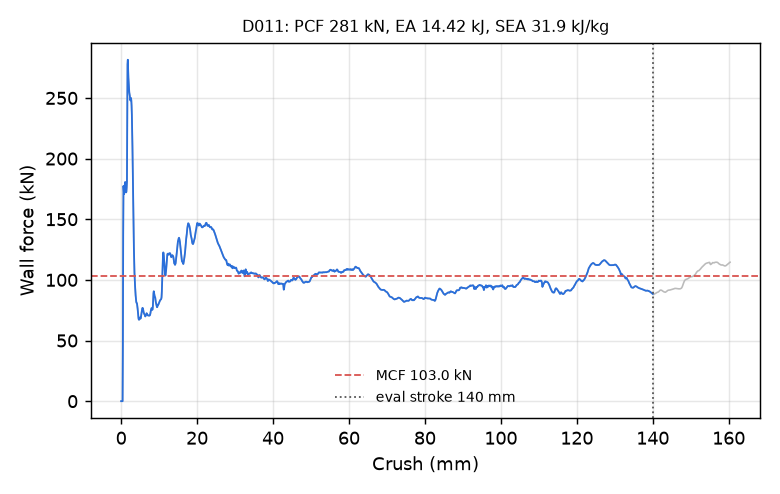

Data behind this chart, as committed beside it:
time_ms, crush_mm, force_kN
0.000000000000000000e+00, -0.000000000000000000e+00, 0.000000000000000000e+00
5.148121155798435211e-03, 7.866328954696655273e-02, 0.000000000000000000e+00
1.008173730224370956e-02, 1.540489494800567627e-01, 0.000000000000000000e+00
1.501535344868898392e-02, 2.294346094131469727e-01, 0.000000000000000000e+00
2.016347460448741913e-02, 3.080978989601135254e-01, 0.000000000000000000e+00
2.509709075093269348e-02, 3.834835588932037354e-01, 0.000000000000000000e+00
3.003070689737796783e-02, 4.588692188262939453e-01, 4.608314857233892070e+01
3.517882898449897766e-02, 5.375316143035888672e-01, 1.375364108948577950e+02
4.011242836713790894e-02, 6.129092574119567871e-01, 1.774281441784791014e+02
4.504603520035743713e-02, 6.882793307304382324e-01, 1.736848425997438028e+02
5.019421875476837158e-02, 7.669193148612976074e-01, 1.707082993009084362e+02
5.512785911560058594e-02, 8.422744870185852051e-01, 1.718743018738232706e+02
6.006131693720817566e-02, 9.176194071769714355e-01, 1.761875249058055886e+02
6.520934402942657471e-02, 9.962331056594848633e-01, 1.796256171789037808e+02
7.014306634664535522e-02, 1.071566104888916016e+00, 1.807089257066531616e+02
7.507594674825668335e-02, 1.146878480911254883e+00, 1.782562373969007865e+02
8.000671863555908203e-02, 1.222150802612304688e+00, 1.741634406713605756e+02
8.515117317438125610e-02, 1.300677061080932617e+00, 1.721479393163911311e+02
9.008112549781799316e-02, 1.375921368598937988e+00, 1.726139702057770933e+02
9.501188248395919800e-02, 1.451170444488525391e+00, 1.758537745765261491e+02
1.001582145690917969e-01, 1.529701232910156250e+00, 1.808077855610675044e+02
1.050893515348434448e-01, 1.604940414428710938e+00, 2.265143051766222300e+02
1.100205108523368835e-01, 1.680170416831970215e+00, 2.777792087295882197e+02
1.151658818125724792e-01, 1.758655309677124023e+00, 2.814889759684498358e+02
1.200967505574226379e-01, 1.833855628967285156e+00, 2.731556946078154624e+02
1.250280141830444336e-01, 1.909050107002258301e+00, 2.667381124064954747e+02
1.301736384630203247e-01, 1.987500667572021484e+00, 2.624811543198269987e+02
1.351047307252883911e-01, 2.062668800354003906e+00, 2.585433959506435713e+02
1.400362849235534668e-01, 2.137832880020141602e+00, 2.546850947592610055e+02
1.451818645000457764e-01, 2.216246843338012695e+00, 2.531246960344300589e+02
1.501129865646362305e-01, 2.291381597518920898e+00, 2.515899802420763365e+02
1.550445109605789185e-01, 2.366511106491088867e+00, 2.489733338911137537e+02
1.601904630661010742e-01, 2.444896221160888672e+00, 2.479713142668800288e+02
1.651216149330139160e-01, 2.519998311996459961e+00, 2.491772050963952267e+02
1.700526177883148193e-01, 2.595087051391601562e+00, 2.499625577729581778e+02
1.751982420682907104e-01, 2.673432350158691406e+00, 2.481679414555770222e+02
1.801296323537826538e-01, 2.748504877090454102e+00, 2.435785307546746878e+02
1.850611120462417603e-01, 2.823568105697631836e+00, 2.358290588505845449e+02
1.902070790529251099e-01, 2.901885032653808594e+00, 2.243189280922245246e+02
1.951384842395782471e-01, 2.976926565170288086e+00, 2.097507212539468924e+02
2.000696212053298950e-01, 3.051954507827758789e+00, 1.919687675681547319e+02
2.050006985664367676e-01, 3.126973390579223633e+00, 1.734919576670760364e+02
2.101461887359619141e-01, 3.205245971679687500e+00, 1.558558428708948327e+02
2.150772213935852051e-01, 3.280249357223510742e+00, 1.401478376173367622e+02
2.200083583593368530e-01, 3.355247974395751953e+00, 1.265049113011481268e+02
2.251536995172500610e-01, 3.433498859405517578e+00, 1.149766684291730598e+02
2.301224172115325928e-01, 3.509058237075805664e+00, 1.060595174638205265e+02
2.351474463939666748e-01, 3.585469007492065430e+00, 9.973691688676970557e+01
2.401587814092636108e-01, 3.661667346954345703e+00, 9.512632984708481843e+01
2.451277077198028564e-01, 3.737216472625732422e+00, 9.087639923688024624e+01
2.501068711280822754e-01, 3.812916994094848633e+00, 8.724977189509664299e+01
2.551045715808868408e-01, 3.888895511627197266e+00, 8.448009538763854209e+01
2.600995302200317383e-01, 3.964828968048095703e+00, 8.227030308836604888e+01
2.650953829288482666e-01, 4.040771961212158203e+00, 8.110336116927116734e+01
2.701053917407989502e-01, 4.116926670074462891e+00, 8.089201957191713177e+01
2.750337719917297363e-01, 4.191836833953857422e+00, 8.015094322616886302e+01
2.800497710704803467e-01, 4.268075466156005859e+00, 7.836725668079499485e+01
2.850741147994995117e-01, 4.344437122344970703e+00, 7.607727124290261145e+01
2.900145947933197021e-01, 4.419520378112792969e+00, 7.352700515291280681e+01
2.950134575366973877e-01, 4.495488643646240234e+00, 7.073316409514843883e+01
... 2,198 more rows
